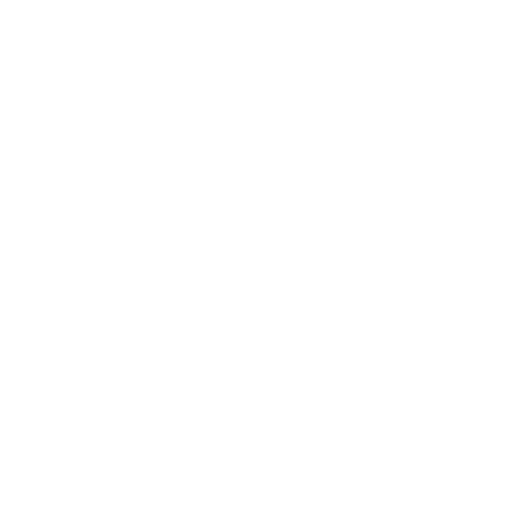
t = 0.00 s
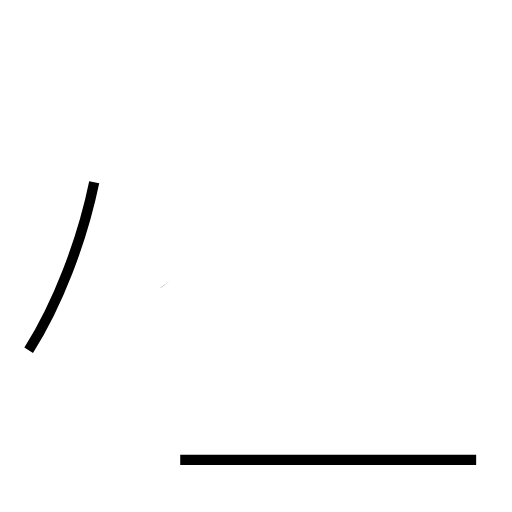
t = 1.40 s
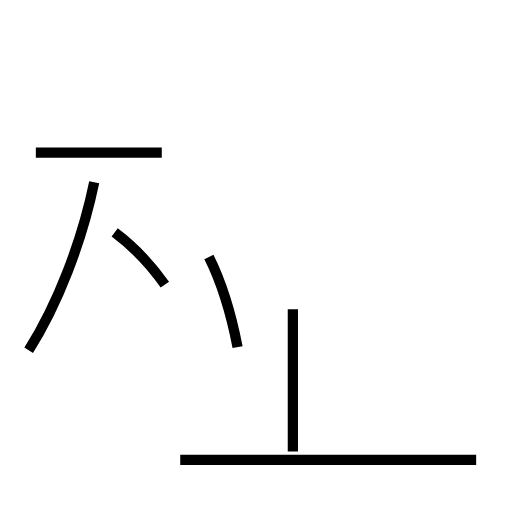
t = 2.68 s
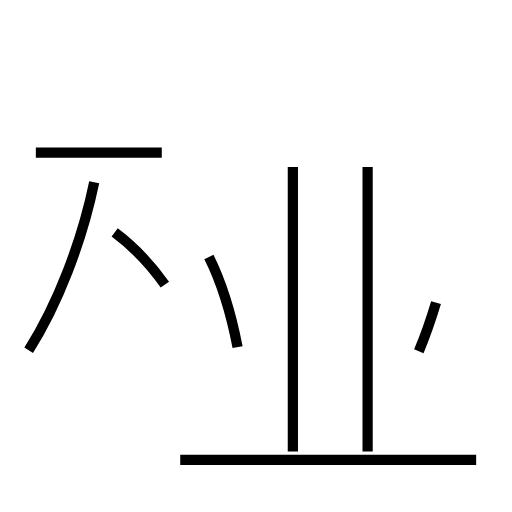
t = 4.08 s
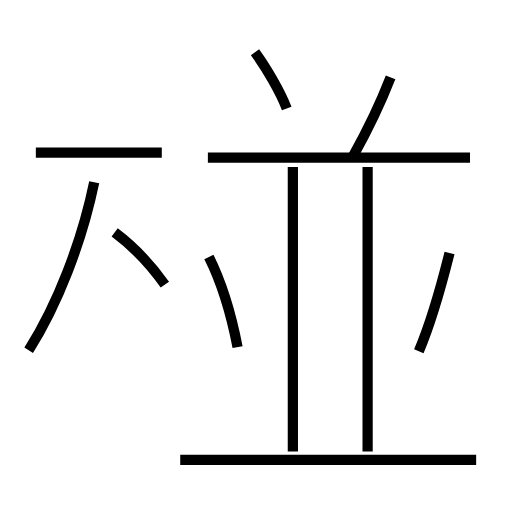
t = 5.44 s
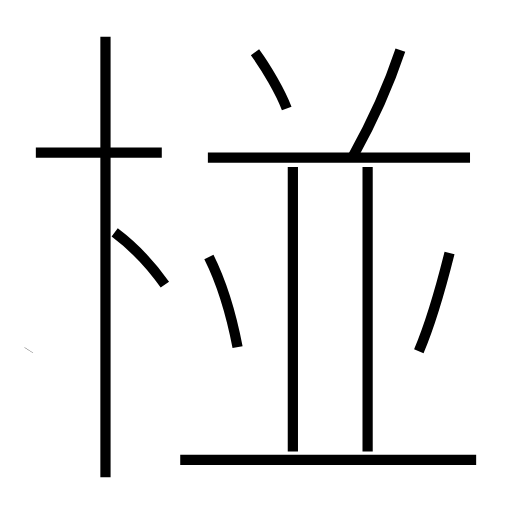
t = 6.82 s

The animated SVG that drew these frames (rendered in a browser with its animation timeline set to each time). Animation: 12 SMIL elements (animate=12); one cycle of 6.82 s.

<?xml version='1.0' encoding='utf-8'?>
<svg viewBox="0.0 -6.0 50.0 50.0" version="1.1" xmlns="http://www.w3.org/2000/svg"><rect x="-1000" y="-1000" width="2000" height="2000" stroke="white" fill="white" /><g style="fill:none;stroke:#000000;stroke-width:1"><path d="M 2.8 -9.8 C 5.6 -14.2 8.0 -20.4 9.2 -26.2 " transform="translate(0.0 38.0)" stroke-dasharray="17.691938281887836" stroke-dashoffset="17.691938281887836"><animate attributeName="stroke-dashoffset" from="17.691938281887836" to="0" dur="0.530758148456635s" begin="0s; anim_end.end" fill="freeze" id="anim0" /></path><path d="M 46.5 0.9 L 17.6 0.9 " transform="translate(0.0 38.0)" stroke-dasharray="28.9" stroke-dashoffset="28.9"><animate attributeName="stroke-dashoffset" from="28.9" to="0" dur="0.8669999999999999s" begin="anim0.end" fill="freeze" id="anim1" /></path><path d="M 16.1 -16.2 C 14.9 -17.9 13.2 -19.8 11.2 -21.3 " transform="translate(0.0 38.0)" stroke-dasharray="7.100116049671714" stroke-dashoffset="7.100116049671714"><animate attributeName="stroke-dashoffset" from="7.100116049671714" to="0" dur="0.21300348149015141s" begin="anim1.end" fill="freeze" id="anim2" /></path><path d="M 23.2 -10.1 C 22.6 -13.2 21.8 -16.1 20.4 -18.9 " transform="translate(0.0 38.0)" stroke-dasharray="9.264414140032699" stroke-dashoffset="9.264414140032699"><animate attributeName="stroke-dashoffset" from="9.264414140032699" to="0" dur="0.27793242420098097s" begin="anim2.end" fill="freeze" id="anim3" /></path><path d="M 15.8 -29.1 L 3.5 -29.1 " transform="translate(0.0 38.0)" stroke-dasharray="12.3" stroke-dashoffset="12.3"><animate attributeName="stroke-dashoffset" from="12.3" to="0" dur="0.369s" begin="anim3.end" fill="freeze" id="anim4" /></path><path d="M 28.6 0.1 L 28.6 -27.7 " transform="translate(0.0 38.0)" stroke-dasharray="27.8" stroke-dashoffset="27.8"><animate attributeName="stroke-dashoffset" from="27.8" to="0" dur="0.834s" begin="anim4.end" fill="freeze" id="anim5" /></path><path d="M 35.9 0.1 L 35.9 -27.7 " transform="translate(0.0 38.0)" stroke-dasharray="27.8" stroke-dashoffset="27.8"><animate attributeName="stroke-dashoffset" from="27.8" to="0" dur="0.834s" begin="anim5.end" fill="freeze" id="anim6" /></path><path d="M 40.9 -9.7 C 42.0 -12.3 42.9 -15.3 43.9 -19.3 " transform="translate(0.0 38.0)" stroke-dasharray="10.067860434958313" stroke-dashoffset="10.067860434958313"><animate attributeName="stroke-dashoffset" from="10.067860434958313" to="0" dur="0.3020358130487494s" begin="anim6.end" fill="freeze" id="anim7" /></path><path d="M 45.9 -28.6 L 20.3 -28.6 " transform="translate(0.0 38.0)" stroke-dasharray="25.599999999999998" stroke-dashoffset="25.599999999999998"><animate attributeName="stroke-dashoffset" from="25.599999999999998" to="0" dur="0.7679999999999999s" begin="anim7.end" fill="freeze" id="anim8" /></path><path d="M 28.0 -33.4 C 27.4 -35.0 26.0 -37.4 24.9 -38.9 " transform="translate(0.0 38.0)" stroke-dasharray="6.328538519463943" stroke-dashoffset="6.328538519463943"><animate attributeName="stroke-dashoffset" from="6.328538519463943" to="0" dur="0.18985615558391827s" begin="anim8.end" fill="freeze" id="anim9" /></path><path d="M 34.5 -28.8 C 36.4 -32.2 37.9 -35.5 39.1 -39.1 " transform="translate(0.0 38.0)" stroke-dasharray="11.29765514211005" stroke-dashoffset="11.29765514211005"><animate attributeName="stroke-dashoffset" from="11.29765514211005" to="0" dur="0.3389296542633015s" begin="anim9.end" fill="freeze" id="anim10" /></path><path d="M 10.3 2.6 L 10.3 -40.4" transform="translate(0.0 38.0)" stroke-dasharray="43.0" stroke-dashoffset="43.0"><animate attributeName="stroke-dashoffset" from="43.0" to="0" dur="1.29s" begin="anim10.end" fill="freeze" id="anim_end" /></path></g></svg>
